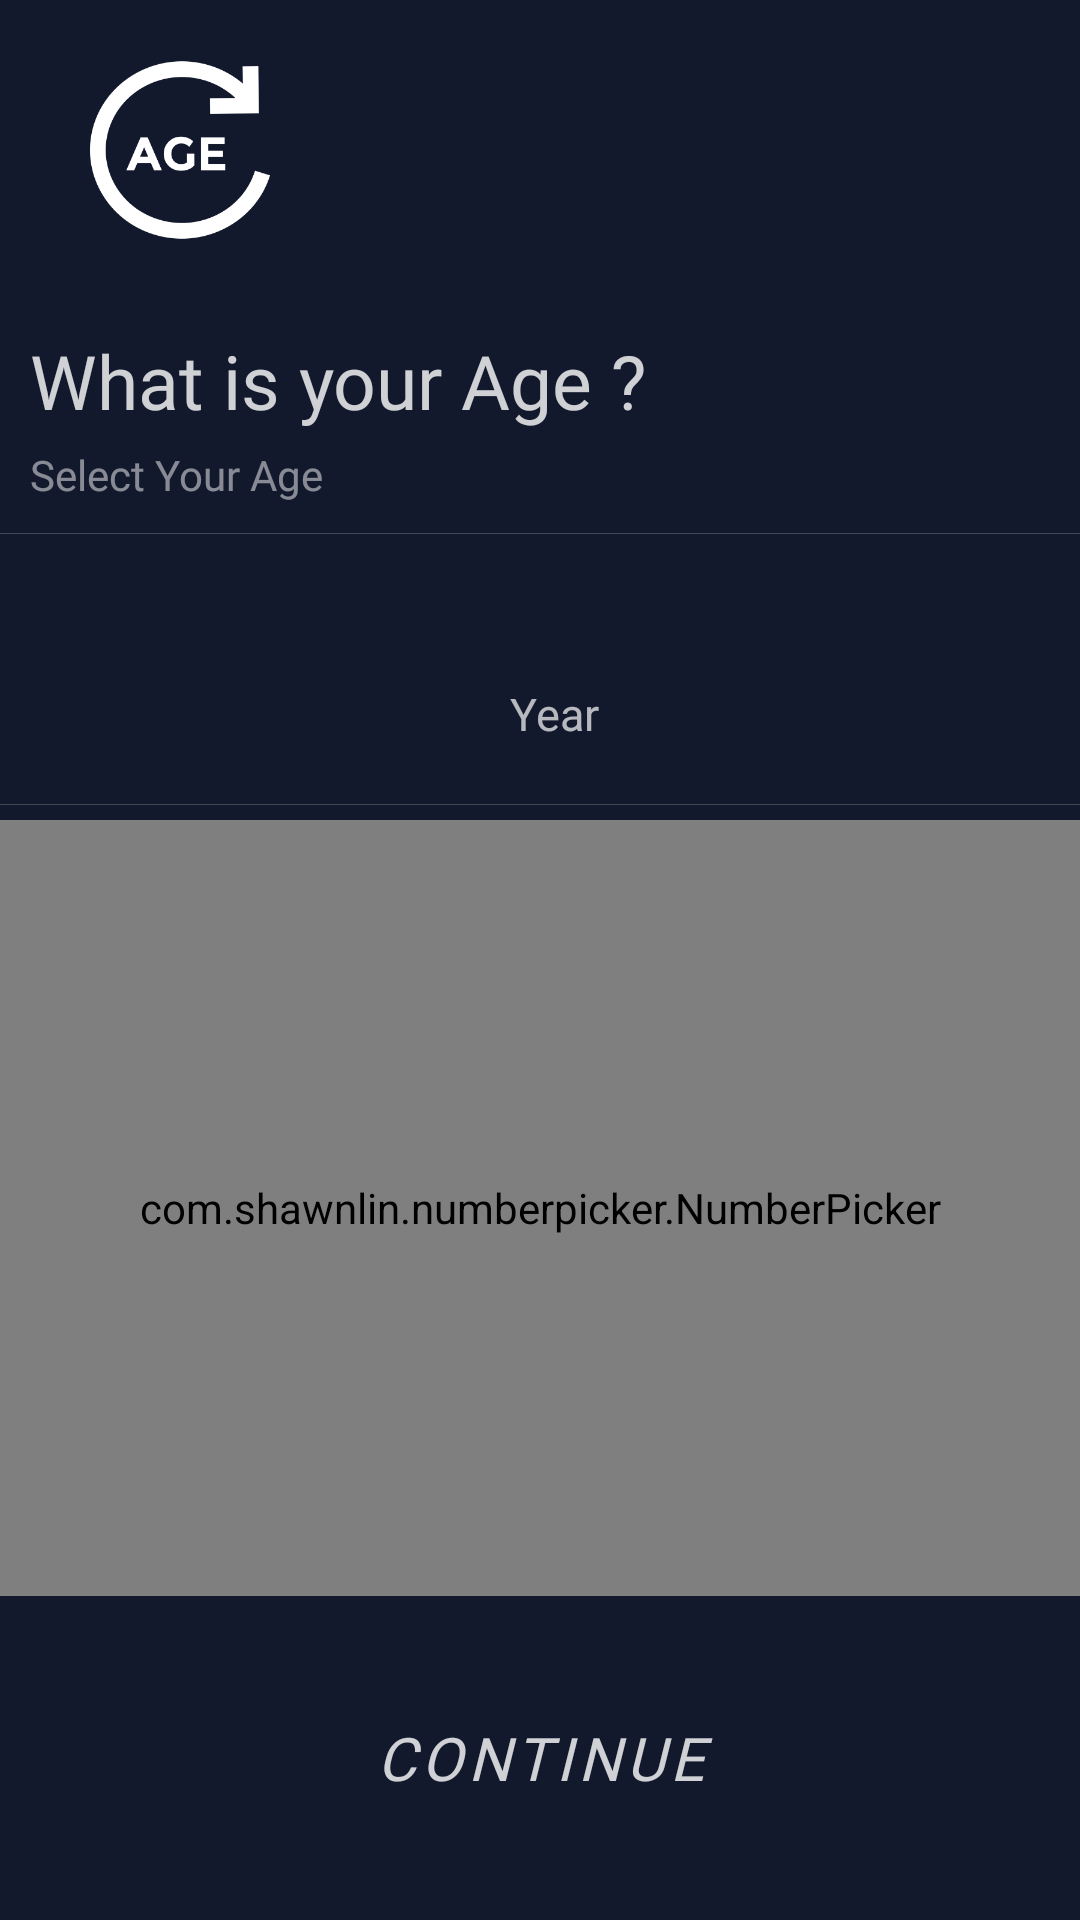

This screen was rendered from an Android layout file. Write that file and the resources it references.
<!-- AndroidManifest.xml: application theme AppTheme -->
<!-- res/layout/fragment_age.xml -->
<?xml version="1.0" encoding="utf-8"?>
<RelativeLayout xmlns:android="http://schemas.android.com/apk/res/android"
    xmlns:app="http://schemas.android.com/apk/res-auto"
    xmlns:tools="http://schemas.android.com/tools"
    android:layout_width="match_parent"
    android:layout_height="match_parent"
    android:background="@color/walk_through_background"
    tools:context=".WalkThrough.fragments.FragmentSelectAge">

    <LinearLayout
        android:layout_width="match_parent"
        android:layout_height="wrap_content"
        android:layout_above="@+id/nextBtn"
        android:layout_alignParentTop="true"
        android:orientation="vertical">

        <ImageView
            android:id="@+id/img"
            android:layout_width="120dp"
            android:layout_height="100dp"
            android:layout_marginBottom="10dp"
            android:src="@drawable/age"
            app:tint="@color/colorWhite" />

        <TextView
            android:id="@+id/genderText"
            android:layout_width="match_parent"
            android:layout_height="wrap_content"
            android:layout_marginStart="10dp"
            android:alpha=".8"
            android:fontFamily="@font/brandon_bold"
            android:text="@string/what_is_your_age"
            android:textColor="@color/colorWhite"
            android:textSize="25sp"
            android:textStyle="normal" />

        <TextView
            android:id="@+id/subtitle"
            android:layout_width="match_parent"
            android:layout_height="wrap_content"
            android:layout_marginStart="10dp"
            android:layout_marginTop="5dp"
            android:alpha=".5"
            android:fontFamily="@font/brandon_bold"
            android:text="@string/select_your_age"
            android:textColor="@color/colorWhite"
            android:textSize="14sp"
            android:textStyle="normal" />

        <View
            android:layout_width="match_parent"
            android:layout_height=".3dp"
            android:layout_marginTop="10dp"
            android:alpha=".3"
            android:background="@color/inactiveColor" />

        <LinearLayout
            android:id="@+id/ageHolder"
            android:layout_width="match_parent"
            android:layout_height="wrap_content"
            android:gravity="center"
            android:orientation="horizontal">

            <TextView
                android:id="@+id/year"
                android:layout_width="wrap_content"
                android:layout_height="wrap_content"
                android:gravity="center"
                android:padding="5dp"
                android:textColor="@color/colorWhite"
                android:textSize="60sp"
                android:textStyle="bold"
                tools:text="21" />

            <TextView
                android:layout_width="wrap_content"
                android:layout_height="wrap_content"
                android:layout_marginTop="15dp"
                android:alpha=".7"
                android:gravity="center"
                android:text="Year"
                android:textColor="@color/colorWhite"
                android:textSize="15sp"
                android:textStyle="normal" />

        </LinearLayout>

        <View
            android:layout_width="match_parent"
            android:layout_height=".3dp"
            android:layout_marginBottom="5dp"
            android:alpha=".3"
            android:background="@color/inactiveColor" />

        <LinearLayout
            android:layout_width="match_parent"
            android:layout_height="match_parent">

            <com.shawnlin.numberpicker.NumberPicker
                android:id="@+id/number_picker"
                android:layout_width="match_parent"
                android:layout_height="match_parent"
                app:np_dividerColor="@android:color/transparent"
                app:np_max="150"
                app:np_min="10"
                app:np_orientation="vertical"
                app:np_scrollerEnabled="true"
                app:np_selectedTextColor="@color/colorWhite"
                app:np_selectedTextSize="38sp"
                app:np_textColor="@color/inactiveColor"
                app:np_typeface="@font/rubik_medium"
                app:np_value="21"
                app:np_wheelItemCount="6"
                app:np_wrapSelectorWheel="false" />

        </LinearLayout>

    </LinearLayout>

    <include layout="@layout/next_button_layout" />

</RelativeLayout>
<!-- res/layout/next_button_layout.xml (included above) -->
<?xml version="1.0" encoding="utf-8"?>
<Button xmlns:android="http://schemas.android.com/apk/res/android"
    android:id="@+id/nextBtn"
    style="@style/Widget.MaterialComponents.Button.TextButton"
    android:layout_width="match_parent"
    android:layout_height="wrap_content"
    android:layout_alignParentBottom="true"
    android:layout_margin="30dp"
    android:alpha=".8"
    android:backgroundTint="#9377ff"
    android:elevation="0dp"
    android:fontFamily="@font/nosifer_regular"
    android:padding="10dp"
    android:text="Continue"
    android:textColor="@color/colorWhite"
    android:textSize="20sp"
    android:textStyle="italic" />
<!-- resources referenced by this layout -->
<resources>
  <color name="colorWhite">#FFFFFF</color>
  <color name="inactiveColor">#b2b2b2</color>
  <color name="walk_through_background">#12192c</color>
  <!-- drawable age: png bitmap (drawable, 28264 bytes) -->
  <string name="select_your_age">Select Your Age</string>
  <string name="what_is_your_age">What is your Age ?</string>
  <style name="AppTheme" parent="Theme.MaterialComponents.DayNight.NoActionBar">
          <item name="colorPrimary">@color/colorPrimary</item>
          <item name="colorPrimaryDark">@color/colorPrimaryDark</item>
          <item name="colorAccent">@color/colorAccent</item>
          <item name="android:colorBackground">@color/colorPrimary</item>
          <item name="colorNavigationItem">@color/menu_item_color_state</item>
          <item name="colorNavigationItemSelected">@color/colorWhite</item>
          <item name="drawableNavigationItemBackground">@drawable/menu_background_color_state</item>
          <item name="android:dialogTheme">@style/AppDialogTheme</item>
      </style>
  <color name="colorPrimary">#F2F3F5</color>
  <color name="colorPrimaryDark">#d32f2f</color>
  <color name="colorAccent">#C6D32F2F</color>
  <style name="AppDialogTheme" parent="Theme.MaterialComponents.Dialog">
          <item name="android:windowNoTitle">false</item>
          <item name="android:windowFullscreen">false</item>
          <item name="android:windowIsTranslucent">true</item>
          <item name="android:windowBackground">@android:color/transparent</item>
          <item name="android:windowIsFloating">true</item>
          <item name="android:windowCloseOnTouchOutside">true</item>
      </style>
</resources>
